Run: headless pygame with SDL's dummy video driver; simulated clock (each Clock.tick advances the game by its frame time, no real sleeping); random seed 0; keys injected as events and as key.get_pressed() state; mouse plan: one left click at the window centre at the start of phase 2, then a move to the lower-right quarter at the start of phase 3.
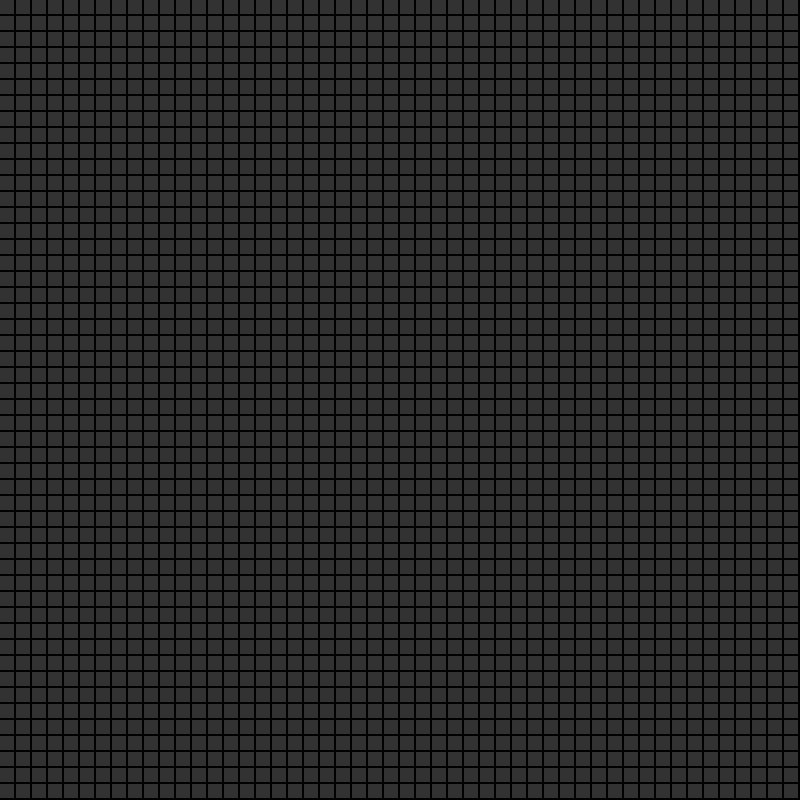
Frame 1 of 4 · flips 1–60 · no input
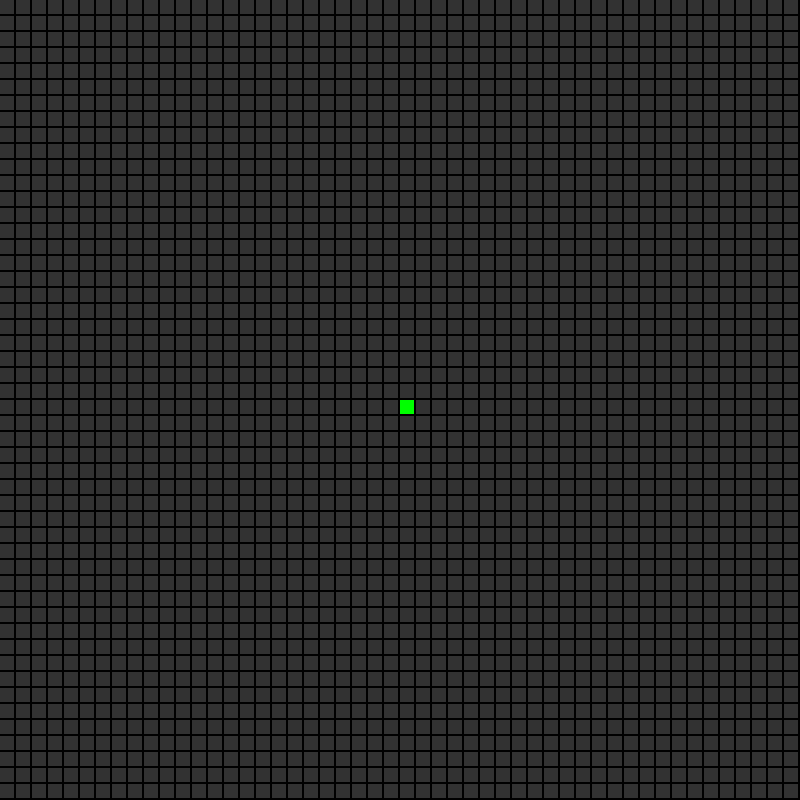
Frame 2 of 4 · flips 61–180 · clicked the window centre · tapped SPACE, RETURN · held RIGHT (→), D
Frame 3 of 4 · flips 181–300 · moved the mouse to the lower-right quarter · held DOWN (↓), S · screen unchanged from frame 2, image omitted
Frame 4 of 4 · flips 301–420 · held LEFT (←), A, UP (↑), W · screen unchanged from frame 3, image omitted

The pygame program that drew these frames:

import pygame
import sys

window_width = 800
window_height = 800

window = pygame.display.set_mode((window_width, window_height))

columns = 50
rows = 50

box_width = window_width // columns
box_height = window_height // rows

grid = []

class Box: #this is a node object, basically the little squares that make up the grid. It will be interactive

    def __init__(self, i, j): # i, j is for positioning the little boxes, __init__ just means constructor
        self.x = i 
        self.y = j
        self.start = False #start, wall, target means the state of a node. A node can either be untouched, source, target or wall
        self.wall = False
        self.target = False

    def draw(self, win, color):  # this draw function will help print our grid
        pygame.draw.rect(win, color, (self.x * box_width,
                         self.y * box_height, box_width-2, box_height-2))    


for i in range(columns): # we are STORING our boxes in the grid in the form of a 2d array.
    arr = []
    for j in range(rows):
        arr.append(Box(i, j))
    grid.append(arr)      

def main():

    start_box_set = False #checking for source node
    target_box_set = False #checking for target node

    while True:
            for event in pygame.event.get(): #checking for events, like mouse movement, closing the window

                # Quit Window
                if event.type == pygame.QUIT:
                    pygame.quit()      
                    sys.exit()

                elif event.type == pygame.MOUSEBUTTONDOWN:

                    x, y = pygame.mouse.get_pos()
                    i = x // box_width
                    j = y // box_height    

                    if (pygame.mouse.get_pressed()[2]) and not target_box_set:
                        target_box = grid[i][j]
                        target_box.target = True
                        target_box_set = True 

                    if (pygame.mouse.get_pressed()[0]):  # Left mouse button click

                        if not start_box_set and not grid[i][j].wall:
                            start_box = grid[i][j]
                            start_box.start = True
                            start_box_set = True

                elif event.type == pygame.MOUSEMOTION:
                    x = pygame.mouse.get_pos()[0]
                    y = pygame.mouse.get_pos()[1]
                # Draw Wall
                    if event.buttons[0]:
                        i = x // box_width
                        j = y // box_height

                        if (not grid[i][j].start):
                            grid[i][j].wall = True
                  
                     
            window.fill((0, 0, 0))

            for i in range(columns): #drawing the grid
                for j in range(rows):
                    box = grid[i][j]                   
                    box.draw(window, (50, 50, 50))  #this will draw the grid

                    if box.start: #finally drawing our boxes
                        box.draw(window, (0, 255, 0)) 
                    if box.wall:
                        box.draw(window, (10, 10, 10))
                    if box.target:
                        box.draw(window, (255, 0, 0))


            pygame.display.flip()    
main() 
